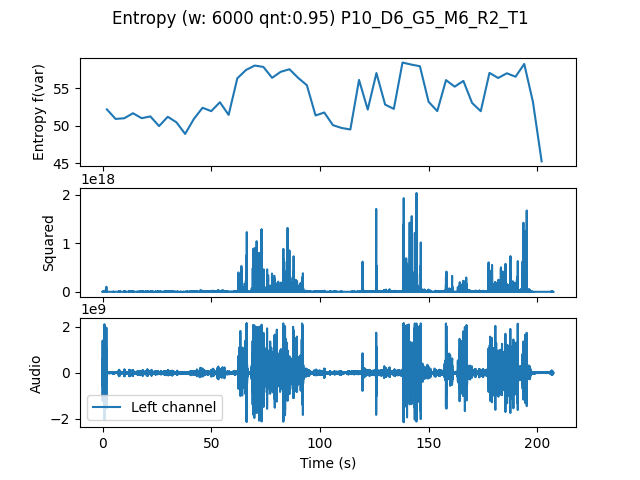

The data file committed next to this chart (first rows):
, t0, var
0.0, 0.0, 52.19
4.0, 4.0, 50.92
8.0, 8.0, 51.01
12.0, 12.0, 51.68
16.0, 16.0, 51.02
20.0, 20.0, 51.26
24.0, 24.0, 49.97
28.0, 28.0, 51.21
32.0, 32.0, 50.47
36.0, 36.0, 48.92
40.0, 40.0, 50.92
44.0, 44.0, 52.41
48.0, 48.0, 51.96
52.0, 52.0, 53.15
56.0, 56.0, 51.46
60.0, 60.0, 56.34
64.0, 64.0, 57.45
68.0, 68.0, 58.05
72.0, 72.0, 57.86
76.0, 76.0, 56.41
80.0, 80.0, 57.21
84.0, 84.0, 57.55
88.0, 88.0, 56.4
92.0, 92.0, 55.42
96.0, 96.0, 51.38
100.0, 100.0, 51.78
104.0, 104.0, 50.09
108.0, 108.0, 49.72
112.0, 112.0, 49.51
116.0, 116.0, 56.13
120.0, 120.0, 52.17
124.0, 124.0, 57.05
128.0, 128.0, 52.84
132.0, 132.0, 52.26
136.0, 136.0, 58.45
140.0, 140.0, 58.18
144.0, 144.0, 57.95
148.0, 148.0, 53.21
152.0, 152.0, 51.97
156.0, 156.0, 56.1
160.0, 160.0, 55.23
164.0, 164.0, 56
168.0, 168.0, 53.06
172.0, 172.0, 51.95
176.0, 176.0, 57.06
180.0, 180.0, 56.38
184.0, 184.0, 57.01
188.0, 188.0, 56.55
192.0, 192.0, 58.26
196.0, 196.0, 53.19
200.0, 200.0, 45.26
